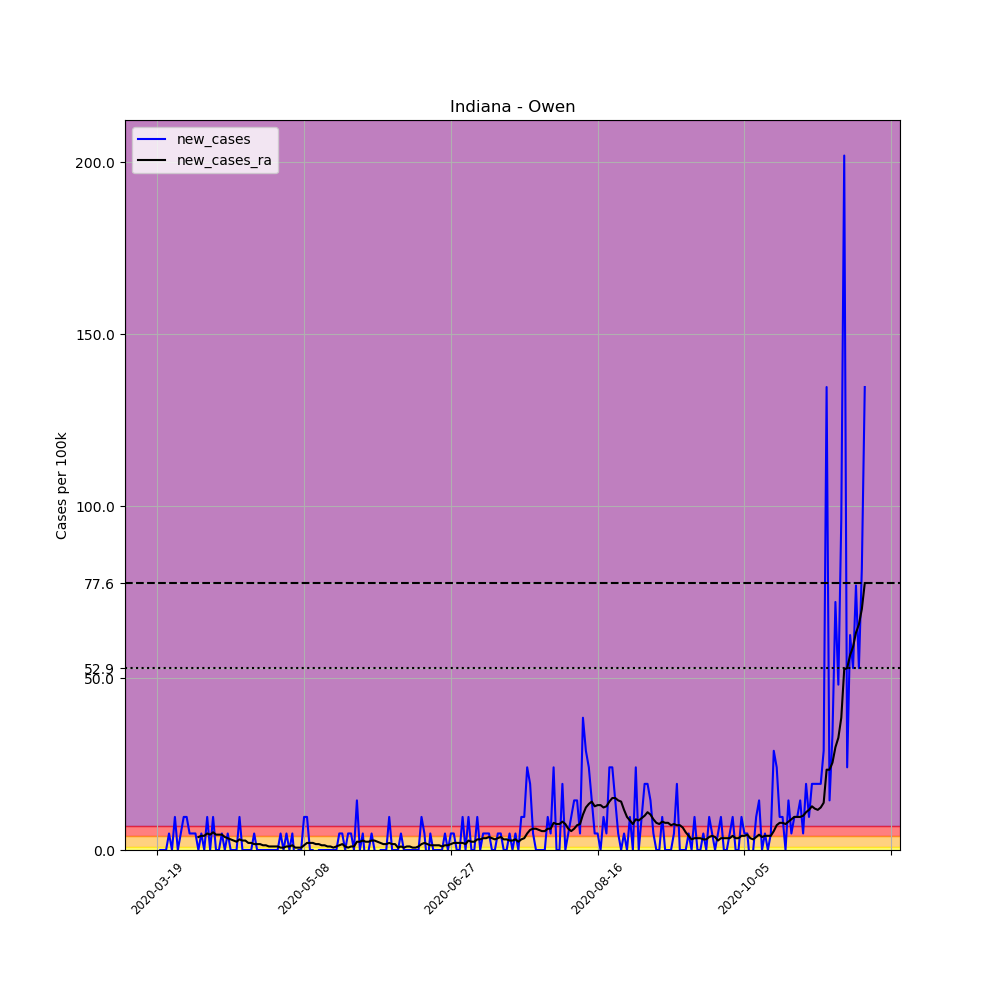

Data behind this chart, as committed beside it:
, date, county, state, fips, cases, deaths, COUNTY, STNAME, CTYNAME, POPESTIMATE2019, per_100k, new_cases, new_cases_ra
165500, 2020-03-19, Owen, Indiana, 18119, 1, 0, 119, Indiana, Owen, 20799, 4.808, , 
165501, 2020-03-20, Owen, Indiana, 18119, 1, 0, 119, Indiana, Owen, 20799, 4.808, 0.0, 
165502, 2020-03-21, Owen, Indiana, 18119, 1, 0, 119, Indiana, Owen, 20799, 4.808, 0.0, 
165503, 2020-03-22, Owen, Indiana, 18119, 1, 0, 119, Indiana, Owen, 20799, 4.808, 0.0, 
165504, 2020-03-23, Owen, Indiana, 18119, 2, 0, 119, Indiana, Owen, 20799, 9.616, 4.808, 
165505, 2020-03-24, Owen, Indiana, 18119, 2, 0, 119, Indiana, Owen, 20799, 9.616, 0.0, 
165506, 2020-03-25, Owen, Indiana, 18119, 4, 0, 119, Indiana, Owen, 20799, 19.23, 9.616, 
165507, 2020-03-26, Owen, Indiana, 18119, 4, 0, 119, Indiana, Owen, 20799, 19.23, 0.0, 
165508, 2020-03-27, Owen, Indiana, 18119, 5, 0, 119, Indiana, Owen, 20799, 24.04, 4.808, 
165509, 2020-03-28, Owen, Indiana, 18119, 7, 0, 119, Indiana, Owen, 20799, 33.66, 9.616, 
165510, 2020-03-29, Owen, Indiana, 18119, 9, 0, 119, Indiana, Owen, 20799, 43.27, 9.616, 
165511, 2020-03-30, Owen, Indiana, 18119, 10, 0, 119, Indiana, Owen, 20799, 48.08, 4.808, 
165512, 2020-03-31, Owen, Indiana, 18119, 11, 0, 119, Indiana, Owen, 20799, 52.89, 4.808, 
165513, 2020-04-01, Owen, Indiana, 18119, 12, 0, 119, Indiana, Owen, 20799, 57.7, 4.808, 
165514, 2020-04-02, Owen, Indiana, 18119, 12, 0, 119, Indiana, Owen, 20799, 57.7, 0.0, 3.778
165515, 2020-04-03, Owen, Indiana, 18119, 13, 0, 119, Indiana, Owen, 20799, 62.5, 4.808, 4.121
165516, 2020-04-04, Owen, Indiana, 18119, 13, 0, 119, Indiana, Owen, 20799, 62.5, 0.0, 4.121
165517, 2020-04-05, Owen, Indiana, 18119, 15, 0, 119, Indiana, Owen, 20799, 72.12, 9.616, 4.808
165518, 2020-04-06, Owen, Indiana, 18119, 15, 0, 119, Indiana, Owen, 20799, 72.12, 0.0, 4.465
165519, 2020-04-07, Owen, Indiana, 18119, 17, 0, 119, Indiana, Owen, 20799, 81.73, 9.616, 5.151
165520, 2020-04-08, Owen, Indiana, 18119, 17, 0, 119, Indiana, Owen, 20799, 81.73, 0.0, 4.465
165521, 2020-04-09, Owen, Indiana, 18119, 17, 0, 119, Indiana, Owen, 20799, 81.73, 0.0, 4.465
165522, 2020-04-10, Owen, Indiana, 18119, 18, 1, 119, Indiana, Owen, 20799, 86.54, 4.808, 4.465
165523, 2020-04-11, Owen, Indiana, 18119, 18, 1, 119, Indiana, Owen, 20799, 86.54, 0.0, 3.778
165524, 2020-04-12, Owen, Indiana, 18119, 19, 1, 119, Indiana, Owen, 20799, 91.35, 4.808, 3.434
165525, 2020-04-13, Owen, Indiana, 18119, 19, 1, 119, Indiana, Owen, 20799, 91.35, 0.0, 3.091
165526, 2020-04-14, Owen, Indiana, 18119, 19, 1, 119, Indiana, Owen, 20799, 91.35, 0.0, 2.747
165527, 2020-04-15, Owen, Indiana, 18119, 19, 1, 119, Indiana, Owen, 20799, 91.35, 0.0, 2.404
165528, 2020-04-16, Owen, Indiana, 18119, 21, 1, 119, Indiana, Owen, 20799, 101, 9.616, 3.091
165529, 2020-04-17, Owen, Indiana, 18119, 21, 1, 119, Indiana, Owen, 20799, 101, 0.0, 2.747
165530, 2020-04-18, Owen, Indiana, 18119, 21, 1, 119, Indiana, Owen, 20799, 101, 0.0, 2.747
165531, 2020-04-19, Owen, Indiana, 18119, 21, 1, 119, Indiana, Owen, 20799, 101, 0.0, 2.061
165532, 2020-04-20, Owen, Indiana, 18119, 21, 1, 119, Indiana, Owen, 20799, 101, 0.0, 2.061
165533, 2020-04-21, Owen, Indiana, 18119, 22, 1, 119, Indiana, Owen, 20799, 105.8, 4.808, 1.717
165534, 2020-04-22, Owen, Indiana, 18119, 22, 1, 119, Indiana, Owen, 20799, 105.8, 0.0, 1.717
165535, 2020-04-23, Owen, Indiana, 18119, 22, 1, 119, Indiana, Owen, 20799, 105.8, 0.0, 1.717
165536, 2020-04-24, Owen, Indiana, 18119, 22, 1, 119, Indiana, Owen, 20799, 105.8, 0.0, 1.374
165537, 2020-04-25, Owen, Indiana, 18119, 22, 1, 119, Indiana, Owen, 20799, 105.8, 0.0, 1.374
165538, 2020-04-26, Owen, Indiana, 18119, 22, 1, 119, Indiana, Owen, 20799, 105.8, 0.0, 1.03
165539, 2020-04-27, Owen, Indiana, 18119, 22, 1, 119, Indiana, Owen, 20799, 105.8, 0.0, 1.03
165540, 2020-04-28, Owen, Indiana, 18119, 22, 1, 119, Indiana, Owen, 20799, 105.8, 0.0, 1.03
165541, 2020-04-29, Owen, Indiana, 18119, 22, 1, 119, Indiana, Owen, 20799, 105.8, 0.0, 1.03
165542, 2020-04-30, Owen, Indiana, 18119, 23, 1, 119, Indiana, Owen, 20799, 110.6, 4.808, 0.6868
165543, 2020-05-01, Owen, Indiana, 18119, 23, 1, 119, Indiana, Owen, 20799, 110.6, 0.0, 0.6868
165544, 2020-05-02, Owen, Indiana, 18119, 24, 1, 119, Indiana, Owen, 20799, 115.4, 4.808, 1.03
165545, 2020-05-03, Owen, Indiana, 18119, 24, 1, 119, Indiana, Owen, 20799, 115.4, 0.0, 1.03
165546, 2020-05-04, Owen, Indiana, 18119, 25, 1, 119, Indiana, Owen, 20799, 120.2, 4.808, 1.374
165547, 2020-05-05, Owen, Indiana, 18119, 24, 1, 119, Indiana, Owen, 20799, 115.4, -4.808, 0.6868
165548, 2020-05-06, Owen, Indiana, 18119, 24, 1, 119, Indiana, Owen, 20799, 115.4, 0.0, 0.6868
165549, 2020-05-07, Owen, Indiana, 18119, 24, 1, 119, Indiana, Owen, 20799, 115.4, 0.0, 0.6868
165550, 2020-05-08, Owen, Indiana, 18119, 26, 1, 119, Indiana, Owen, 20799, 125, 9.616, 1.374
165551, 2020-05-09, Owen, Indiana, 18119, 28, 1, 119, Indiana, Owen, 20799, 134.6, 9.616, 2.061
165552, 2020-05-10, Owen, Indiana, 18119, 28, 1, 119, Indiana, Owen, 20799, 134.6, 0.0, 2.061
165553, 2020-05-11, Owen, Indiana, 18119, 28, 1, 119, Indiana, Owen, 20799, 134.6, 0.0, 2.061
165554, 2020-05-12, Owen, Indiana, 18119, 27, 1, 119, Indiana, Owen, 20799, 129.8, -4.808, 1.717
165555, 2020-05-13, Owen, Indiana, 18119, 27, 1, 119, Indiana, Owen, 20799, 129.8, 0.0, 1.717
165556, 2020-05-14, Owen, Indiana, 18119, 27, 1, 119, Indiana, Owen, 20799, 129.8, 0.0, 1.374
165557, 2020-05-15, Owen, Indiana, 18119, 27, 1, 119, Indiana, Owen, 20799, 129.8, 0.0, 1.374
165558, 2020-05-16, Owen, Indiana, 18119, 27, 1, 119, Indiana, Owen, 20799, 129.8, 0.0, 1.03
165559, 2020-05-17, Owen, Indiana, 18119, 27, 1, 119, Indiana, Owen, 20799, 129.8, 0.0, 1.03
... 182 more rows
